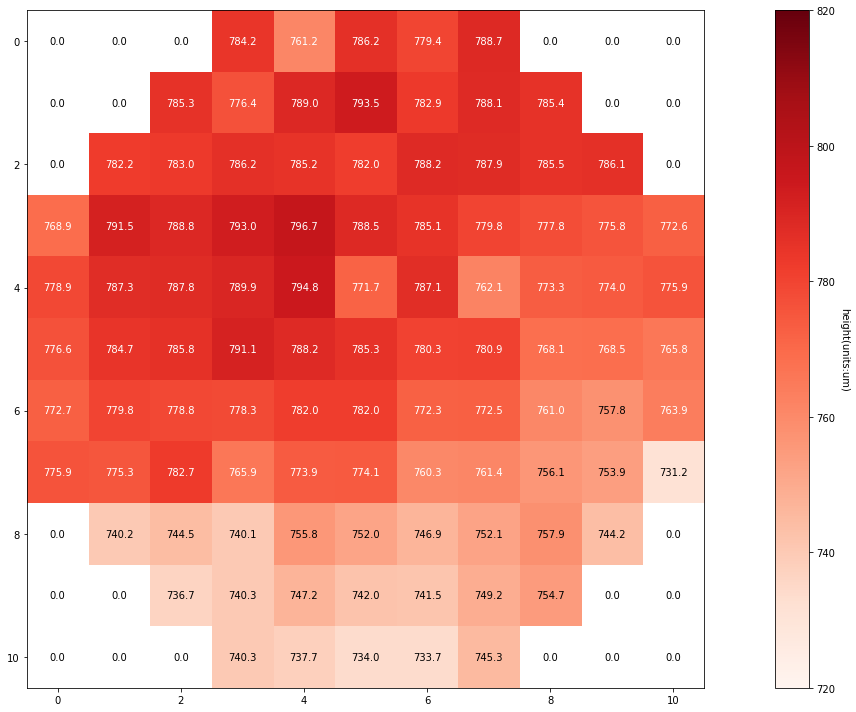

The file beside this chart, header and first rows:
FeatureType, FeatureLabel, FeatureID, OutputItem, Actual, Nominal, Deviation, UpperTol, LowerTol, PassFail
Distance, 거리-1[1, 4], 19, SC, 0.7403, , , , 
Distance, 거리-1[1, 5], 29, SC, 0.7377, , , , 
Distance, 거리-1[1, 6], 39, SC, 0.734, , , , 
Distance, 거리-1[1, 7], 49, SC, 0.7337, , , , 
Distance, 거리-1[1, 8], 59, SC, 0.7453, , , , 
Distance, 거리-1[2, 3], 69, SC, 0.7367, , , , 
Distance, 거리-1[2, 4], 79, SC, 0.7403, , , , 
Distance, 거리-1[2, 5], 89, SC, 0.7472, , , , 
Distance, 거리-1[2, 6], 99, SC, 0.742, , , , 
Distance, 거리-1[2, 7], 109, SC, 0.7415, , , , 
Distance, 거리-1[2, 8], 119, SC, 0.7492, , , , 
Distance, 거리-1[2, 9], 129, SC, 0.7547, , , , 
Distance, 거리-1[3, 2], 139, SC, 0.7402, , , , 
Distance, 거리-1[3, 3], 149, SC, 0.7445, , , , 
Distance, 거리-1[3, 4], 159, SC, 0.7401, , , , 
Distance, 거리-1[3, 5], 169, SC, 0.7558, , , , 
Distance, 거리-1[3, 6], 179, SC, 0.752, , , , 
Distance, 거리-1[3, 7], 189, SC, 0.7469, , , , 
Distance, 거리-1[3, 8], 199, SC, 0.7521, , , , 
Distance, 거리-1[3, 9], 209, SC, 0.7579, , , , 
Distance, 거리-1[3, 10], 219, SC, 0.7442, , , , 
Distance, 거리-1[4, 1], 229, SC, 0.7759, , , , 
Distance, 거리-1[4, 2], 239, SC, 0.7753, , , , 
Distance, 거리-1[4, 3], 249, SC, 0.7827, , , , 
Distance, 거리-1[4, 4], 259, SC, 0.7659, , , , 
Distance, 거리-1[4, 5], 269, SC, 0.7739, , , , 
Distance, 거리-1[4, 6], 279, SC, 0.7741, , , , 
Distance, 거리-1[4, 7], 289, SC, 0.7603, , , , 
Distance, 거리-1[4, 8], 299, SC, 0.7614, , , , 
Distance, 거리-1[4, 9], 309, SC, 0.7561, , , , 
Distance, 거리-1[4, 10], 319, SC, 0.7539, , , , 
Distance, 거리-1[4, 11], 329, SC, 0.7312, , , , 
Distance, 거리-1[5, 1], 339, SC, 0.7727, , , , 
Distance, 거리-1[5, 2], 349, SC, 0.7798, , , , 
Distance, 거리-1[5, 3], 359, SC, 0.7788, , , , 
Distance, 거리-1[5, 4], 369, SC, 0.7783, , , , 
Distance, 거리-1[5, 5], 379, SC, 0.782, , , , 
Distance, 거리-1[5, 6], 389, SC, 0.782, , , , 
Distance, 거리-1[5, 7], 399, SC, 0.7723, , , , 
Distance, 거리-1[5, 8], 409, SC, 0.7725, , , , 
Distance, 거리-1[5, 9], 419, SC, 0.761, , , , 
Distance, 거리-1[5, 10], 429, SC, 0.7578, , , , 
Distance, 거리-1[5, 11], 439, SC, 0.7639, , , , 
Distance, 거리-1[6, 1], 449, SC, 0.7766, , , , 
Distance, 거리-1[6, 2], 459, SC, 0.7847, , , , 
Distance, 거리-1[6, 3], 469, SC, 0.7858, , , , 
Distance, 거리-1[6, 4], 479, SC, 0.7911, , , , 
Distance, 거리-1[6, 5], 489, SC, 0.7882, , , , 
Distance, 거리-1[6, 6], 499, SC, 0.7853, , , , 
Distance, 거리-1[6, 7], 509, SC, 0.7803, , , , 
Invalid Feature, 거리-1[6, 8], 519, ****, 0.7809, , , , 
Distance, 거리-1[6, 9], 529, SC, 0.7681, , , , 
Distance, 거리-1[6, 10], 539, SC, 0.7685, , , , 
Distance, 거리-1[6, 11], 549, SC, 0.7658, , , , 
Distance, 거리-1[7, 1], 559, SC, 0.7789, , , , 
Distance, 거리-1[7, 2], 569, SC, 0.7873, , , , 
Distance, 거리-1[7, 3], 579, SC, 0.7878, , , , 
Distance, 거리-1[7, 4], 589, SC, 0.7899, , , , 
Distance, 거리-1[7, 5], 599, SC, 0.7948, , , , 
Distance, 거리-1[7, 6], 609, SC, 0.7717, , , , 
... 37 more rows
